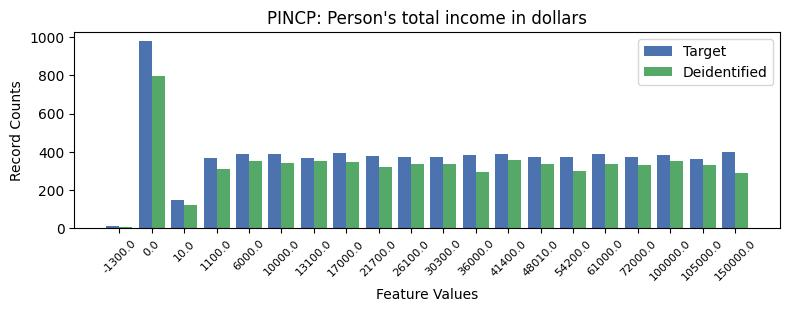

Source data for this figure (header and first rows):
, PINCP, count_target, count_deidentified
0, -1, 1682, 1450
1, 1, 978, 795
2, 19, 398, 289
3, 7, 392, 345
4, 12, 388, 356
5, 4, 388, 352
6, 5, 388, 341
7, 15, 387, 335
8, 17, 386, 352
9, 11, 385, 295
10, 8, 380, 320
11, 9, 375, 339
12, 10, 374, 336
13, 14, 373, 299
14, 13, 371, 339
15, 16, 371, 334
16, 3, 369, 311
17, 6, 366, 352
18, 18, 365, 330
19, 2, 148, 120
20, 0, 12, 10
